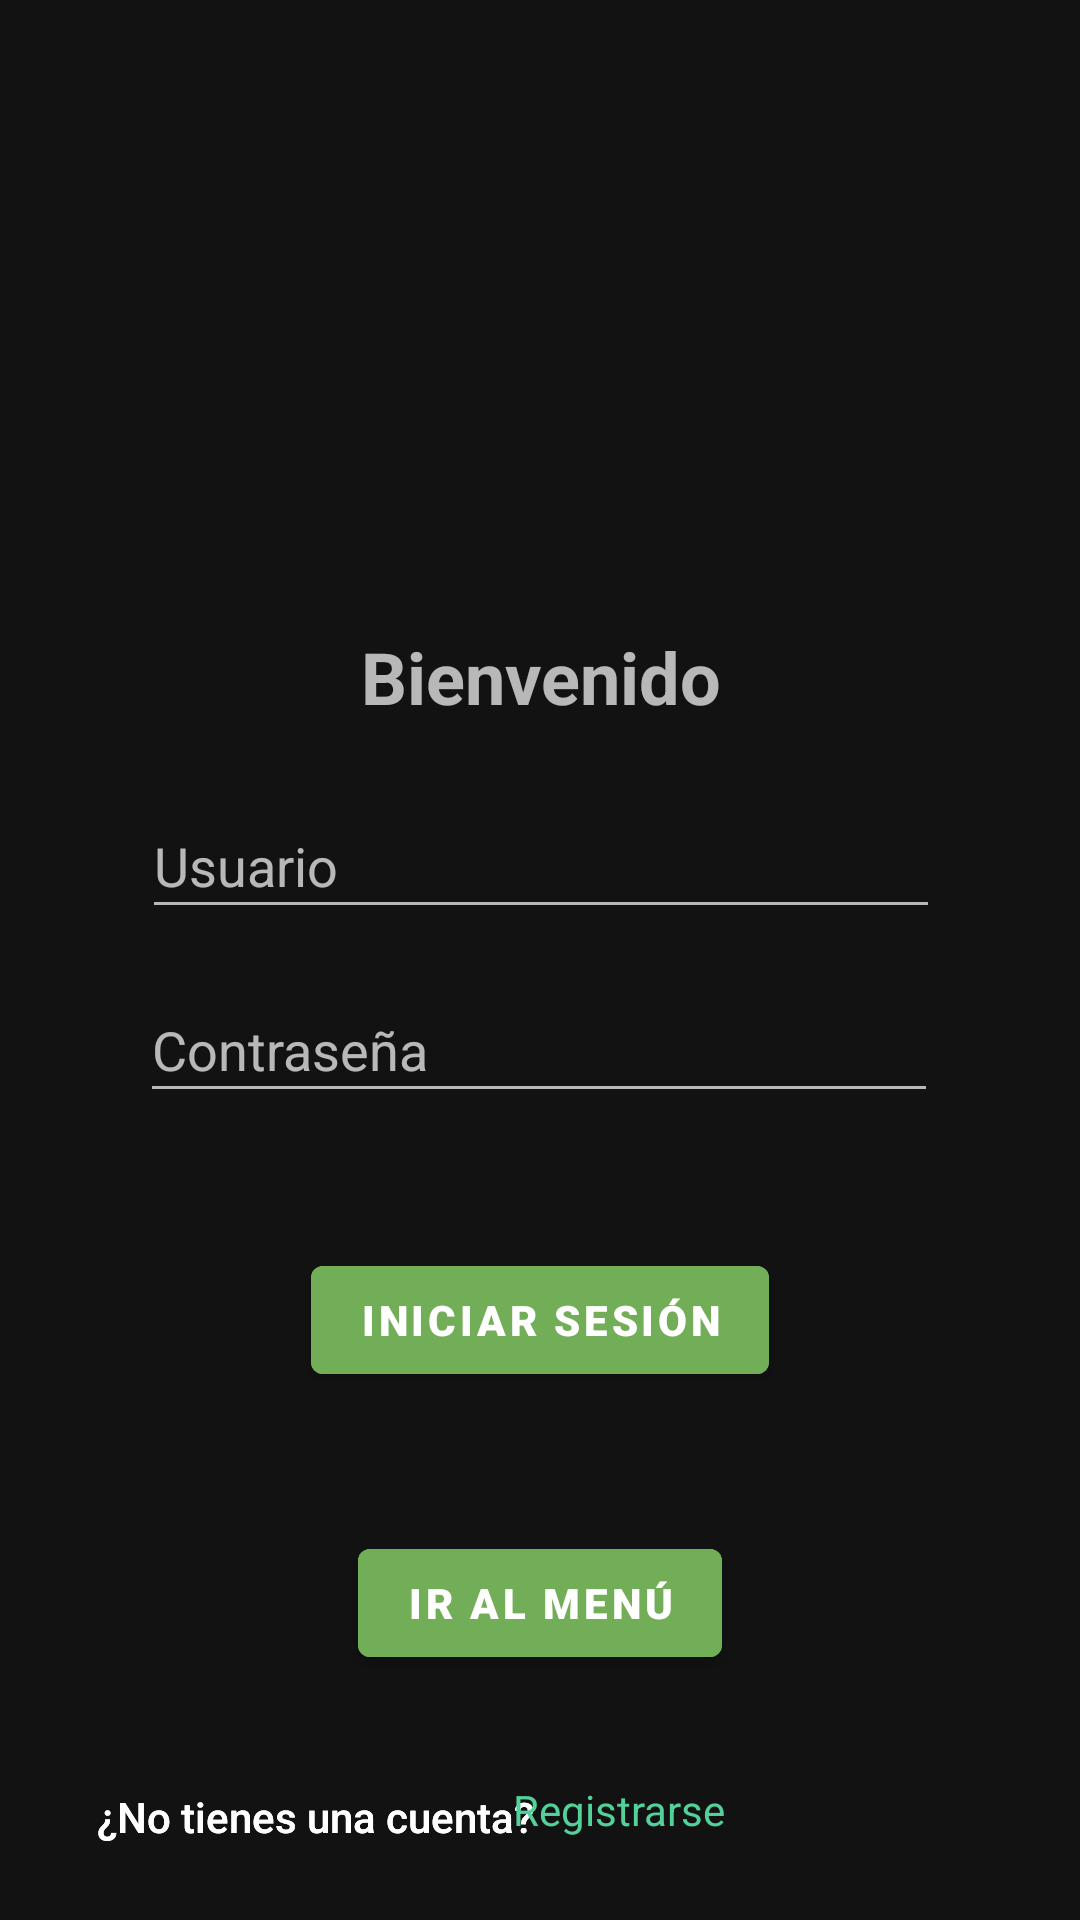

Produce the Android XML layout that renders to this screen, including the resource entries it uses.
<!-- AndroidManifest.xml: activity theme Theme.MaterialComponents.NoActionBar -->
<!-- res/layout/activity_main.xml -->
<?xml version="1.0" encoding="utf-8"?>
<androidx.constraintlayout.widget.ConstraintLayout xmlns:android="http://schemas.android.com/apk/res/android"
    xmlns:app="http://schemas.android.com/apk/res-auto"
    xmlns:tools="http://schemas.android.com/tools"
    android:layout_width="match_parent"
    android:layout_height="match_parent"
    android:background="@drawable/fondo_login"
    tools:context=".MainActivity">

    <TextView
        android:id="@+id/textView"
        android:layout_width="149dp"
        android:layout_height="40dp"
        android:text="Bienvenido"
        android:textAlignment="center"
        android:textSize="24sp"
        android:textStyle="bold"
        app:layout_constraintBottom_toBottomOf="parent"
        app:layout_constraintEnd_toEndOf="parent"
        app:layout_constraintHorizontal_bias="0.5"
        app:layout_constraintStart_toStartOf="parent"
        app:layout_constraintTop_toTopOf="parent"
        app:layout_constraintVertical_bias="0.349" />


    <EditText
        android:id="@+id/usuario"
        android:layout_width="266dp"
        android:layout_height="45dp"
        android:ems="10"
        android:hint="Usuario"
        android:inputType="textPersonName"
        android:textColor="@color/white"
        app:layout_constraintBottom_toBottomOf="parent"
        app:layout_constraintEnd_toEndOf="parent"
        app:layout_constraintHorizontal_bias="0.503"
        app:layout_constraintStart_toStartOf="parent"
        app:layout_constraintTop_toTopOf="parent"
        app:layout_constraintVertical_bias="0.445" />

    <EditText
        android:id="@+id/contrasena"
        android:layout_width="266dp"
        android:layout_height="45dp"
        android:ems="10"
        android:hint="Contraseña"
        android:inputType="textPassword"
        app:layout_constraintBottom_toBottomOf="parent"
        app:layout_constraintEnd_toEndOf="parent"
        app:layout_constraintHorizontal_bias="0.496"
        app:layout_constraintStart_toStartOf="parent"
        app:layout_constraintTop_toTopOf="parent"
        app:layout_constraintVertical_bias="0.548" />

    <TextView
        android:id="@+id/pregunta"
        android:layout_width="wrap_content"
        android:layout_height="wrap_content"
        android:fontFamily="sans-serif-medium"
        android:text="¿No tienes una cuenta?"
        android:textColor="@color/white"
        app:layout_constraintBottom_toBottomOf="parent"
        app:layout_constraintEnd_toEndOf="parent"
        app:layout_constraintHorizontal_bias="0.151"
        app:layout_constraintStart_toStartOf="parent"
        app:layout_constraintTop_toTopOf="parent"
        app:layout_constraintVertical_bias="0.96" />


    <Button
        android:id="@+id/btn_irmenu"
        android:layout_width="wrap_content"
        android:layout_height="wrap_content"
        android:layout_marginTop="45dp"
        android:backgroundTint="@color/green_btn"
        android:fontFamily="sans-serif-black"
        android:onClick="irMenu"
        android:text="Ir al menú"
        android:textColor="@color/white"
        app:layout_constraintBottom_toBottomOf="parent"
        app:layout_constraintEnd_toEndOf="parent"
        app:layout_constraintHorizontal_bias="0.5"
        app:layout_constraintStart_toStartOf="parent"
        app:layout_constraintTop_toTopOf="parent"
        app:layout_constraintVertical_bias="0.851" />

    <Button
        android:id="@+id/btn_IniciarSesion"
        android:layout_width="wrap_content"
        android:layout_height="wrap_content"
        android:layout_marginTop="45dp"
        android:backgroundTint="@color/green_btn"
        android:fontFamily="sans-serif-black"
        android:text="Iniciar sesión"
        android:textColor="@color/white"
        app:layout_constraintBottom_toBottomOf="parent"
        app:layout_constraintEnd_toEndOf="parent"
        app:layout_constraintHorizontal_bias="0.5"
        app:layout_constraintStart_toStartOf="parent"
        app:layout_constraintTop_toTopOf="parent"
        app:layout_constraintVertical_bias="0.678" />

    <ImageView
        android:id="@+id/logo"
        android:layout_width="170dp"
        android:layout_height="165dp"
        app:layout_constraintBottom_toBottomOf="parent"
        app:layout_constraintEnd_toEndOf="parent"
        app:layout_constraintHorizontal_bias="0.5"
        app:layout_constraintStart_toStartOf="parent"
        app:layout_constraintTop_toTopOf="parent"
        app:layout_constraintVertical_bias="0.053"
        app:srcCompat="@drawable/componente_2__1" />

    <androidx.constraintlayout.widget.Guideline
        android:id="@+id/guideline"
        android:layout_width="wrap_content"
        android:layout_height="wrap_content"
        android:orientation="horizontal"
        app:layout_constraintGuide_end="715dp" />

    <TextView
        android:id="@+id/textView2"
        android:layout_width="wrap_content"
        android:layout_height="wrap_content"
        android:fontFamily="sans-serif-medium"
        android:text="¿No tienes una cuenta?"
        android:textColor="@color/white"
        app:layout_constraintBottom_toBottomOf="parent"
        app:layout_constraintEnd_toEndOf="parent"
        app:layout_constraintHorizontal_bias="0.151"
        app:layout_constraintStart_toStartOf="parent"
        app:layout_constraintTop_toTopOf="parent"
        app:layout_constraintVertical_bias="0.96" />

    <Button
        android:id="@+id/btn_irRegistro"
        android:layout_width="111dp"
        android:layout_height="45dp"
        android:background="@android:color/transparent"
        android:onClick="irRegistro"
        android:text="Registrarse"
        android:textAlignment="viewStart"
        android:textAppearance="@style/TextAppearance.AppCompat.Body1"
        android:textColor="#52D29A"
        app:layout_constraintBottom_toBottomOf="parent"
        app:layout_constraintEnd_toEndOf="parent"
        app:layout_constraintHorizontal_bias="0.623"
        app:layout_constraintStart_toStartOf="parent"
        app:layout_constraintTop_toTopOf="parent"
        app:layout_constraintVertical_bias="0.976" />

</androidx.constraintlayout.widget.ConstraintLayout>
<!-- resources referenced by this layout -->
<resources>
  <color name="green_btn">#72AD58</color>
  <color name="white">#FFFFFFFF</color>
</resources>
